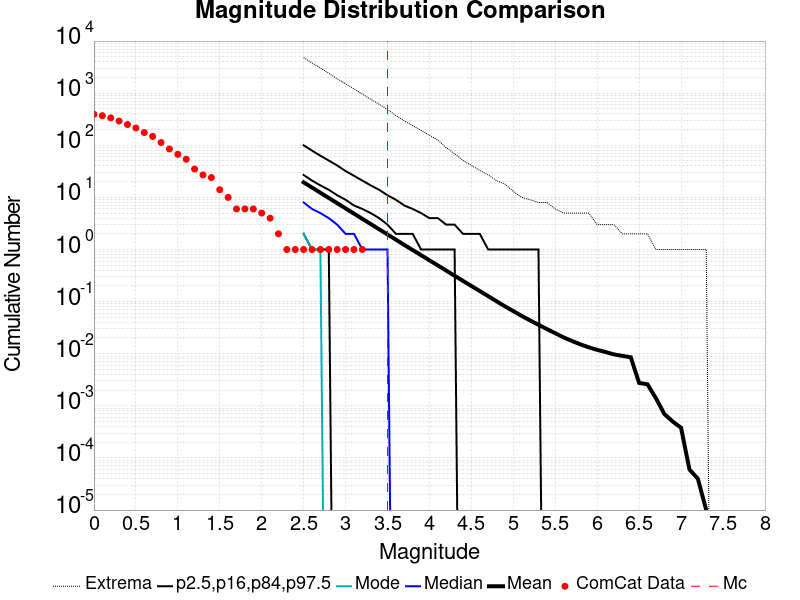

Data behind this chart, as committed beside it:
Magnitude, ComCat Data, Simulation Mean, Simulation Median, Simulation Mode, Simulation Minimum, Simulation Maximum, 2.5 %-ile, 16 %-ile, 84 %-ile, 97.5 %-ile
0.0, 393.0, , , , , , , , , 
0.1, 370.0, , , , , , , , , 
0.2, 336.0, , , , , , , , , 
0.3, 292.0, , , , , , , , , 
0.4, 250.0, , , , , , , , , 
0.5, 215.0, , , , , , , , , 
0.6, 176.0, , , , , , , , , 
0.7, 148.0, , , , , , , , , 
0.8, 113.0, , , , , , , , , 
0.9, 85.0, , , , , , , , , 
1.0, 67.0, , , , , , , , , 
1.1, 54.0, , , , , , , , , 
1.2, 35.0, , , , , , , , , 
1.3, 27.0, , , , , , , , , 
1.4, 24.0, , , , , , , , , 
1.5, 14.0, , , , , , , , , 
1.6, 10.0, , , , , , , , , 
1.7, 6.0, , , , , , , , , 
1.8, 6.0, , , , , , , , , 
1.9, 6.0, , , , , , , , , 
2.0, 5.0, , , , , , , , , 
2.1, 4.0, , , , , , , , , 
2.2, 2.0, , , , , , , , , 
2.3, 1.0, , , , , , , , , 
2.4, 1.0, , , , , , , , , 
2.5, 1.0, 19.44, 8.0, 2.0, 0.0, 4823, 0.0, 2.0, 27.0, 100.0
2.6, 1.0, 15.44, 6.0, 1.0, 0.0, 3800, 0.0, 1.0, 21.0, 79.0
2.7, 1.0, 12.26, 5.0, 1.0, 0.0, 3050, 0.0, 1.0, 17.0, 63.0
2.8, 1.0, 9.747, 4.0, 0.0, 0.0, 2406, 0.0, 1.0, 14.0, 51.0
2.9, 1.0, 7.742, 3.0, 0.0, 0.0, 1887, 0.0, 0.0, 11.0, 41.0
3.0, 1.0, 6.148, 2.0, 0.0, 0.0, 1513, 0.0, 0.0, 9.0, 32.0
3.1, 1.0, 4.879, 2.0, 0.0, 0.0, 1201, 0.0, 0.0, 7.0, 26.0
3.2, 1.0, 3.876, 1.0, 0.0, 0.0, 959.0, 0.0, 0.0, 6.0, 21.0
3.3, 0.0, 3.08, 1.0, 0.0, 0.0, 766.0, 0.0, 0.0, 5.0, 17.0
3.4, 0.0, 2.447, 1.0, 0.0, 0.0, 614.0, 0.0, 0.0, 4.0, 14.0
3.5, 0.0, 1.945, 1.0, 0.0, 0.0, 487.0, 0.0, 0.0, 3.0, 11.0
3.6, 0.0, 1.542, 0.0, 0.0, 0.0, 372.0, 0.0, 0.0, 2.0, 9.0
3.7, 0.0, 1.227, 0.0, 0.0, 0.0, 294.0, 0.0, 0.0, 2.0, 7.0
3.8, 0.0, 0.9766, 0.0, 0.0, 0.0, 239.0, 0.0, 0.0, 2.0, 6.0
3.9, 0.0, 0.7783, 0.0, 0.0, 0.0, 193.0, 0.0, 0.0, 1.0, 5.0
4.0, 0.0, 0.6201, 0.0, 0.0, 0.0, 155.0, 0.0, 0.0, 1.0, 4.0
4.1, 0.0, 0.4949, 0.0, 0.0, 0.0, 126.0, 0.0, 0.0, 1.0, 4.0
4.2, 0.0, 0.3937, 0.0, 0.0, 0.0, 90.0, 0.0, 0.0, 1.0, 3.0
4.3, 0.0, 0.3133, 0.0, 0.0, 0.0, 69.0, 0.0, 0.0, 1.0, 3.0
4.4, 0.0, 0.2498, 0.0, 0.0, 0.0, 51.0, 0.0, 0.0, 0.0, 2.0
4.5, 0.0, 0.1996, 0.0, 0.0, 0.0, 41.0, 0.0, 0.0, 0.0, 2.0
4.6, 0.0, 0.1596, 0.0, 0.0, 0.0, 33.0, 0.0, 0.0, 0.0, 2.0
4.7, 0.0, 0.1273, 0.0, 0.0, 0.0, 27.0, 0.0, 0.0, 0.0, 1.0
4.8, 0.0, 0.1016, 0.0, 0.0, 0.0, 21.0, 0.0, 0.0, 0.0, 1.0
4.9, 0.0, 0.08112, 0.0, 0.0, 0.0, 18.0, 0.0, 0.0, 0.0, 1.0
5.0, 0.0, 0.06577, 0.0, 0.0, 0.0, 13.0, 0.0, 0.0, 0.0, 1.0
5.1, 0.0, 0.05313, 0.0, 0.0, 0.0, 10.0, 0.0, 0.0, 0.0, 1.0
5.2, 0.0, 0.04351, 0.0, 0.0, 0.0, 9.0, 0.0, 0.0, 0.0, 1.0
5.3, 0.0, 0.03593, 0.0, 0.0, 0.0, 8.0, 0.0, 0.0, 0.0, 1.0
5.4, 0.0, 0.02974, 0.0, 0.0, 0.0, 8.0, 0.0, 0.0, 0.0, 0.0
5.5, 0.0, 0.02475, 0.0, 0.0, 0.0, 6.0, 0.0, 0.0, 0.0, 0.0
5.6, 0.0, 0.02055, 0.0, 0.0, 0.0, 5.0, 0.0, 0.0, 0.0, 0.0
5.7, 0.0, 0.01756, 0.0, 0.0, 0.0, 5.0, 0.0, 0.0, 0.0, 0.0
5.8, 0.0, 0.01512, 0.0, 0.0, 0.0, 5.0, 0.0, 0.0, 0.0, 0.0
5.9, 0.0, 0.01328, 0.0, 0.0, 0.0, 5.0, 0.0, 0.0, 0.0, 0.0
... 31 more rows
